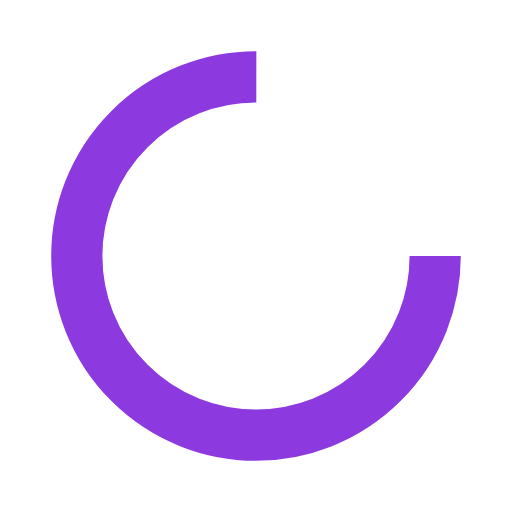
t = 0.00 s
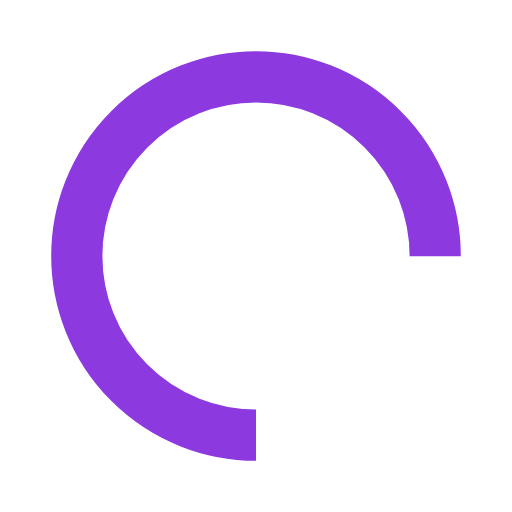
t = 0.25 s
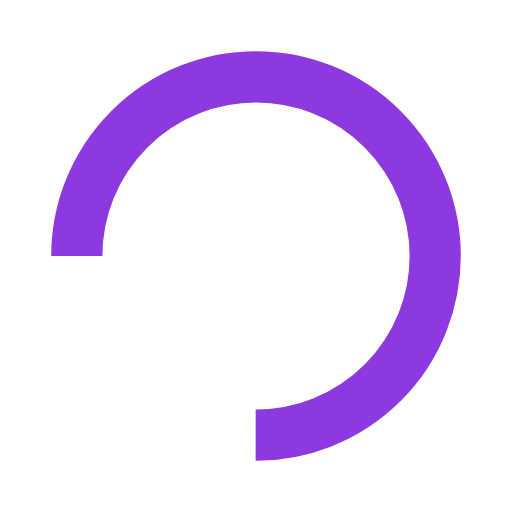
t = 0.50 s
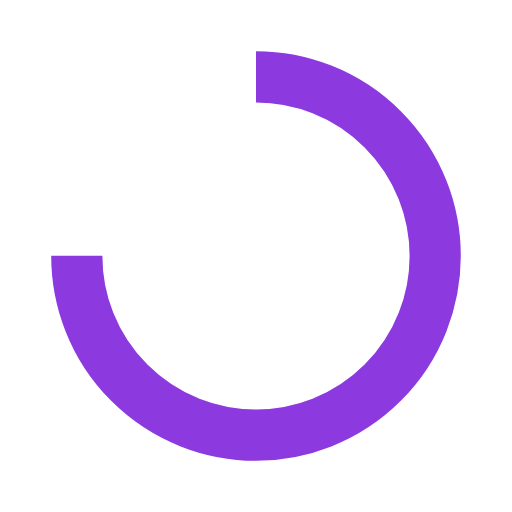
t = 0.75 s

The animated SVG that drew these frames (rendered in a browser with its animation timeline set to each time). Animation: 1 SMIL element (animateTransform=1); one cycle of 1.00 s, repeats indefinitely.

<?xml version="1.0" encoding="utf-8"?>
<svg xmlns="http://www.w3.org/2000/svg" xmlns:xlink="http://www.w3.org/1999/xlink" style="margin: auto; background: #fff; display: block; shape-rendering: auto;" width="200px" height="200px" viewBox="0 0 100 100" preserveAspectRatio="xMidYMid">
<circle cx="50" cy="50" fill="none" stroke="#8d39e0" stroke-width="10" r="35" stroke-dasharray="164.93361431346415 56.97787143782138">
  <animateTransform attributeName="transform" type="rotate" repeatCount="indefinite" dur="1s" values="0 50 50;360 50 50" keyTimes="0;1"></animateTransform>
</circle>
<!-- [ldio] generated by https://loading.io/ --></svg>